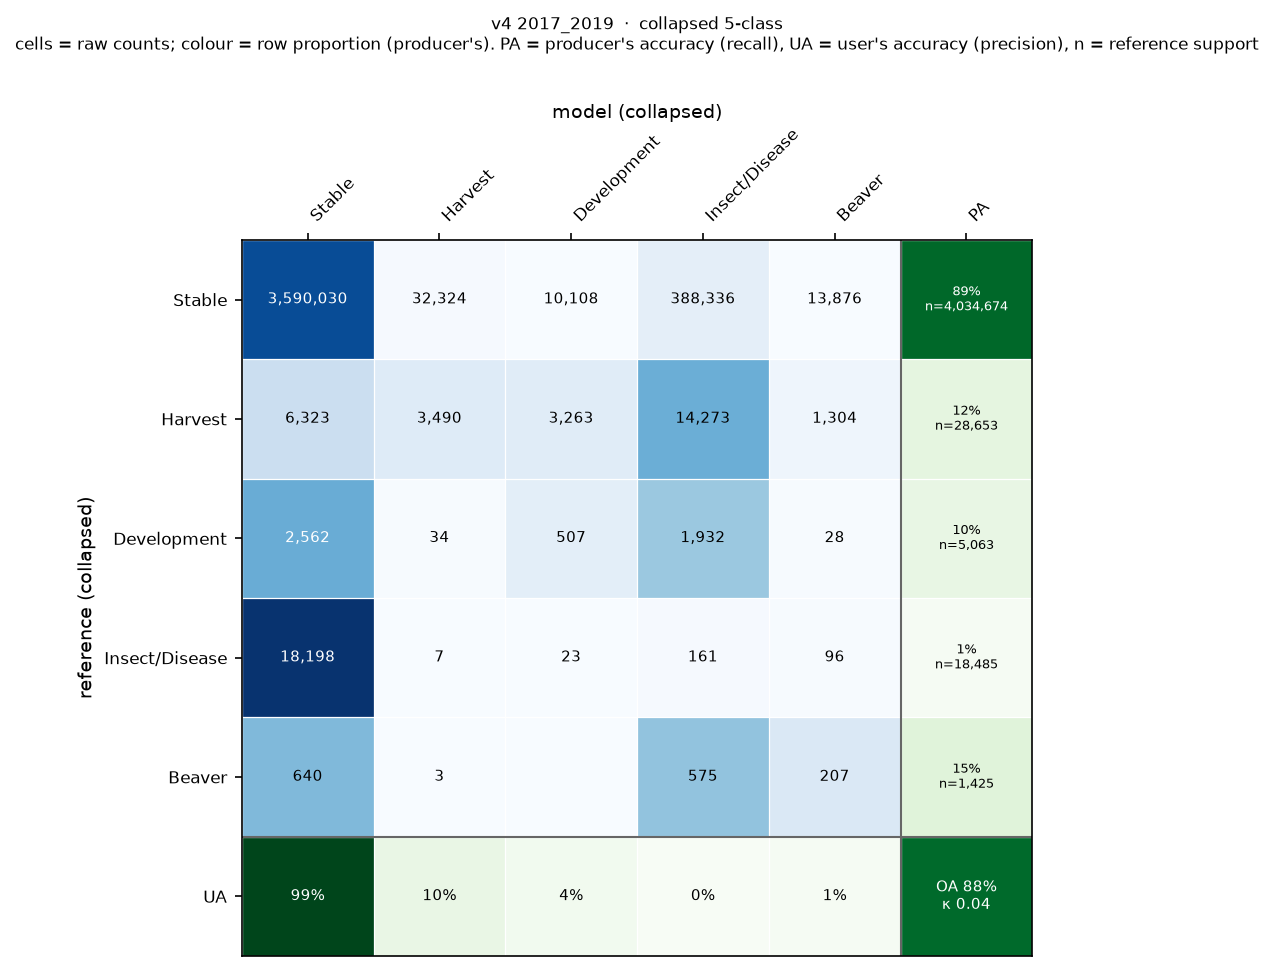

Data behind this chart, as committed beside it:
, Stable, Harvest, Development, Insect/Disease, Beaver
Stable, 3590030, 32324, 10108, 388336, 13876
Harvest, 6323, 3490, 3263, 14273, 1304
Development, 2562, 34, 507, 1932, 28
Insect/Disease, 18198, 7, 23, 161, 96
Beaver, 640, 3, 0, 575, 207
